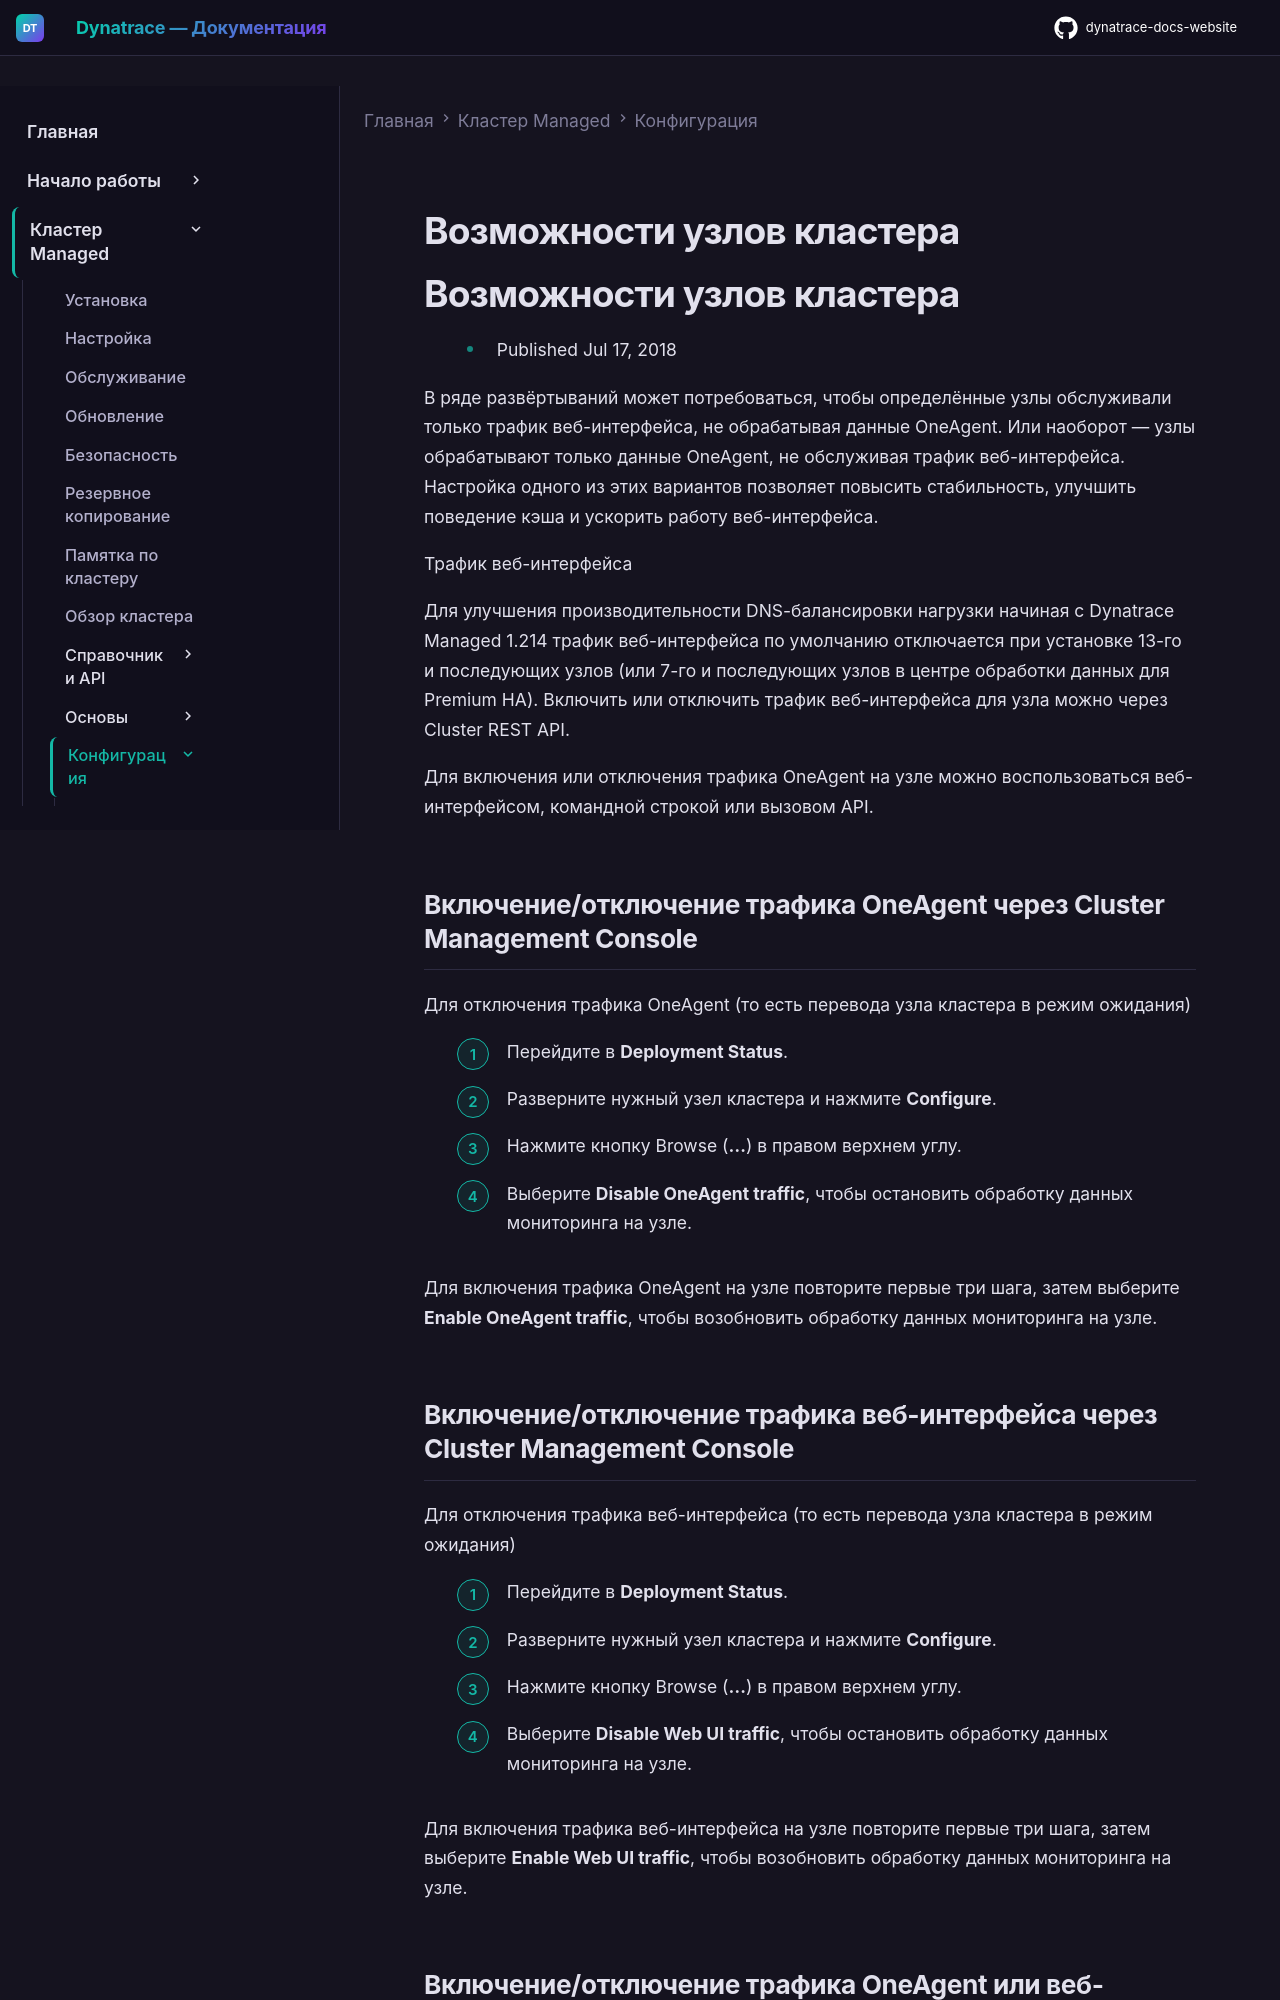

repository: Yerkebulan-Ardabayev/dynatrace-docs-website · page: managed-ru/managed-cluster/configuration/cluster-node-capabilities/index.html · generator: mkdocs

---
title: Возможности узлов кластера
source: https://docs.dynatrace.com/managed/managed-cluster/configuration/cluster-node-capabilities
scraped: 2026-05-12T11:53:08.149709
---

# Возможности узлов кластера

# Возможности узлов кластера

* Published Jul 17, 2018

В ряде развёртываний может потребоваться, чтобы определённые узлы обслуживали только трафик веб-интерфейса, не обрабатывая данные OneAgent. Или наоборот — узлы обрабатывают только данные OneAgent, не обслуживая трафик веб-интерфейса. Настройка одного из этих вариантов позволяет повысить стабильность, улучшить поведение кэша и ускорить работу веб-интерфейса.

Трафик веб-интерфейса

Для улучшения производительности DNS-балансировки нагрузки начиная с Dynatrace Managed 1.214 трафик веб-интерфейса по умолчанию отключается при установке 13-го и последующих узлов (или 7-го и последующих узлов в центре обработки данных для Premium HA). Включить или отключить трафик веб-интерфейса для узла можно через Cluster REST API.

Для включения или отключения трафика OneAgent на узле можно воспользоваться веб-интерфейсом, командной строкой или вызовом API.
